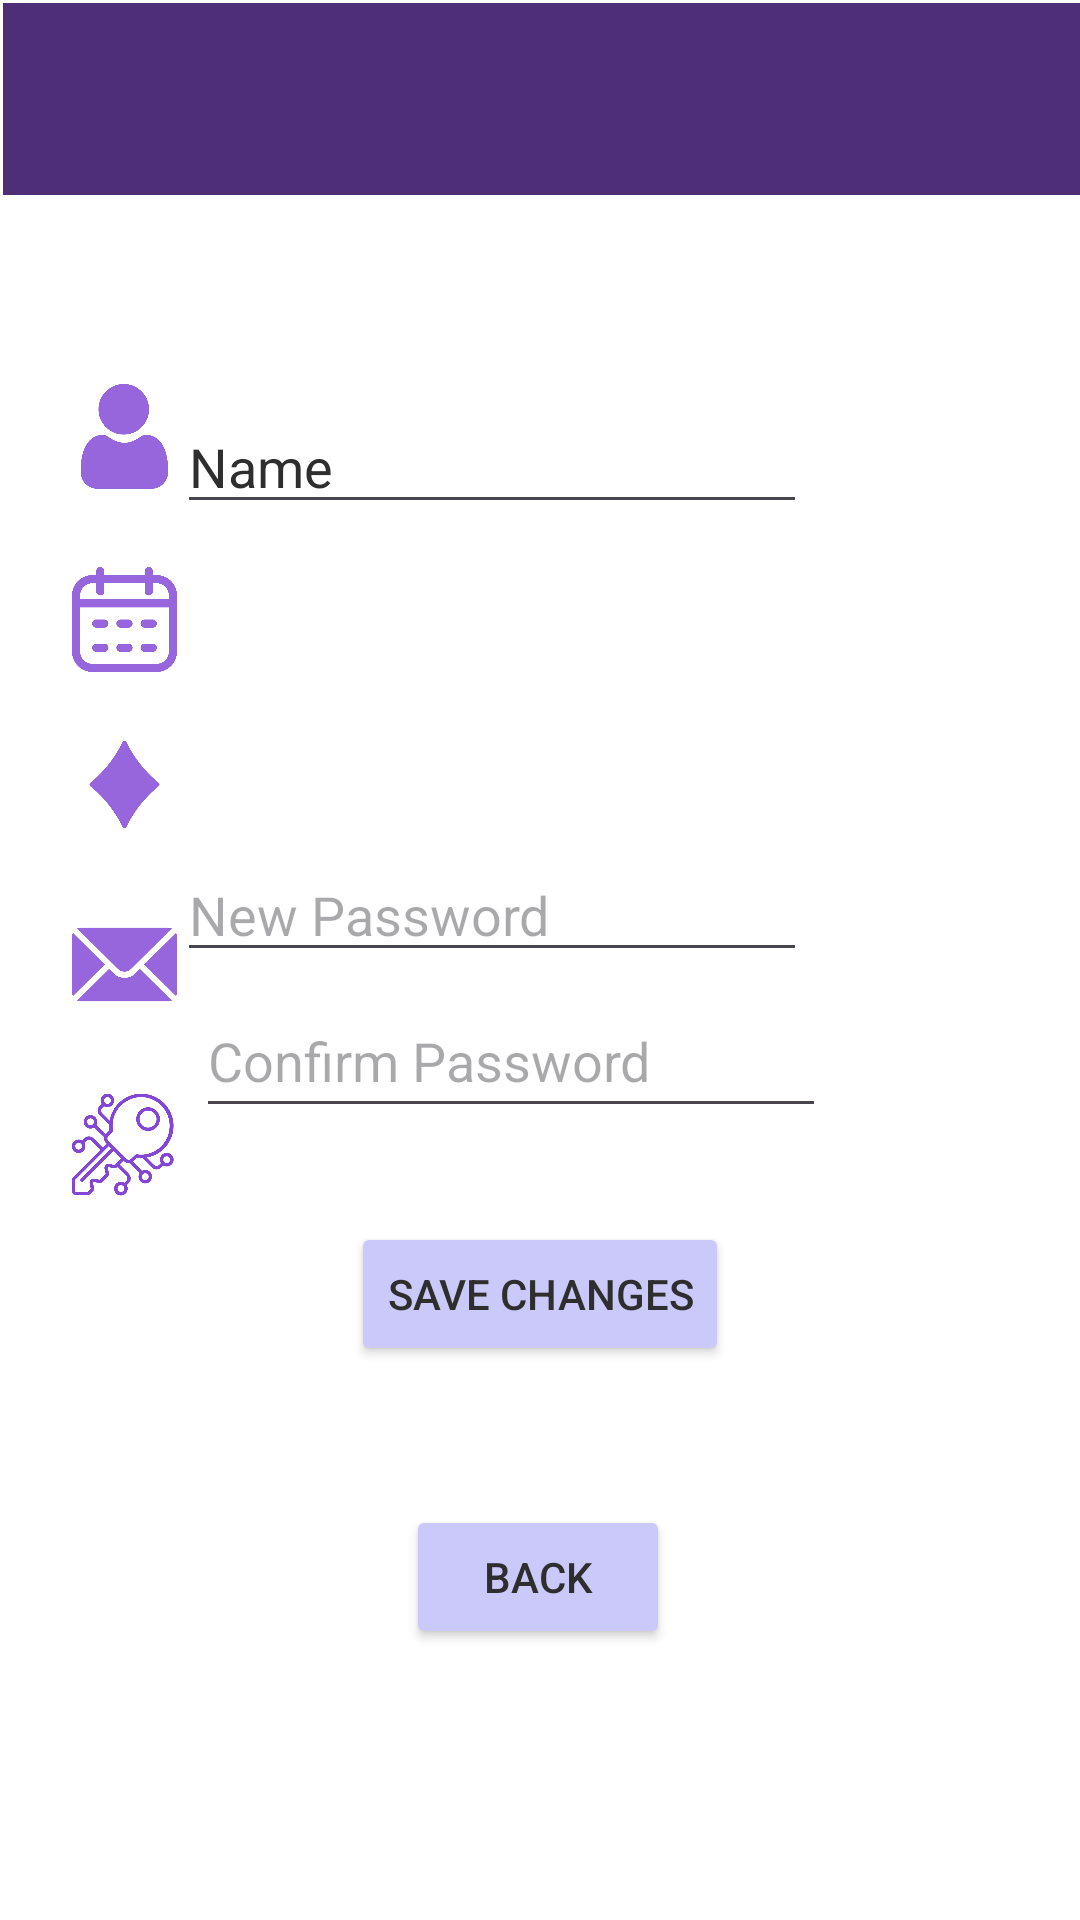

Layout XML and referenced resources for this Android screen:
<!-- AndroidManifest.xml: application theme Theme.HabitQuest -->
<!-- res/layout/activity_edit_profile_settings.xml -->
<?xml version="1.0" encoding="utf-8"?>
<androidx.constraintlayout.widget.ConstraintLayout xmlns:android="http://schemas.android.com/apk/res/android"
    xmlns:app="http://schemas.android.com/apk/res-auto"
    xmlns:tools="http://schemas.android.com/tools"
    android:id="@+id/main"
    android:layout_width="match_parent"
    android:layout_height="match_parent"
    android:background="#FFFFFF"
    tools:context=".profile_Settings_Activity">

    <com.google.android.material.bottomnavigation.BottomNavigationView
        android:id="@+id/bottomNavigationView2"
        android:layout_width="408dp"
        android:layout_height="59dp"
        android:layout_marginTop="663dp"
        android:layout_marginBottom="1dp"
        android:background="#4e2e76"
        app:layout_constraintBottom_toBottomOf="parent"
        app:layout_constraintEnd_toEndOf="parent"
        app:layout_constraintHorizontal_bias="0.666"
        app:layout_constraintStart_toStartOf="parent"
        app:layout_constraintTop_toTopOf="parent"
        app:layout_constraintVertical_bias="1.0" />


    <Button
        android:id="@+id/skiptomain"
        android:layout_width="wrap_content"
        android:layout_height="wrap_content"
        android:layout_marginBottom="268dp"
        android:backgroundTint="#CBC9FA"
        android:text="Save Changes"
        android:textColor="#2e2e2e"
        app:layout_constraintBottom_toBottomOf="parent"
        app:layout_constraintEnd_toEndOf="parent"
        app:layout_constraintStart_toStartOf="parent"
        app:layout_constraintTop_toBottomOf="@+id/editTextEmailAddress"
        app:layout_constraintVertical_bias="2.2" />

    <Button
        android:id="@+id/button2"
        android:layout_width="wrap_content"
        android:layout_height="wrap_content"
        android:backgroundTint="#CBC9FA"
        android:text="Back"
        android:textColor="#2e2e2e"
        app:layout_constraintBottom_toBottomOf="parent"
        app:layout_constraintEnd_toEndOf="parent"
        app:layout_constraintHorizontal_bias="0.498"
        app:layout_constraintStart_toStartOf="parent"
        app:layout_constraintTop_toBottomOf="@+id/skiptomain"
        app:layout_constraintTop_toTopOf="@id/toolbar"
        app:layout_constraintVertical_bias="0.847" />

    <ImageView
        android:id="@+id/user"
        android:layout_width="35dp"
        android:layout_height="35dp"
        android:layout_marginStart="16dp"
        android:layout_marginTop="128dp"
        app:layout_constraintEnd_toEndOf="@+id/toolbar"
        app:layout_constraintHorizontal_bias="0.02"
        app:layout_constraintStart_toStartOf="@+id/toolbar"
        app:layout_constraintTop_toTopOf="parent"
        app:srcCompat="@drawable/user"
        tools:visibility="visible" />

    <ImageView
        android:id="@+id/calendar"
        android:layout_width="35dp"
        android:layout_height="35dp"
        android:layout_marginStart="16dp"
        android:layout_marginTop="188dp"
        android:layout_marginBottom="8dp"
        app:layout_constraintEnd_toEndOf="@+id/toolbar"
        app:layout_constraintHorizontal_bias="0.02"
        app:layout_constraintStart_toStartOf="@+id/toolbar"
        app:layout_constraintTop_toTopOf="@+id/toolbar"
        app:srcCompat="@drawable/calendar"
        tools:visibility="visible"/>

    <ImageView
        android:id="@+id/diamond"
        android:layout_width="35dp"
        android:layout_height="35dp"
        android:layout_marginStart="16dp"
        android:layout_marginTop="244dp"
        android:layout_marginBottom="8dp"
        app:layout_constraintEnd_toEndOf="@+id/toolbar"
        app:layout_constraintHorizontal_bias="0.02"
        app:layout_constraintStart_toStartOf="@+id/toolbar"
        app:layout_constraintTop_toTopOf="parent"
        app:srcCompat="@drawable/diamond"
        tools:visibility="visible"/>


    <ImageView
        android:id="@+id/mail"
        android:layout_width="35dp"
        android:layout_height="35dp"
        android:layout_marginStart="16dp"
        android:layout_marginTop="304dp"
        android:layout_marginBottom="8dp"
        app:layout_constraintEnd_toEndOf="@+id/toolbar"
        app:layout_constraintHorizontal_bias="0.02"
        app:layout_constraintStart_toStartOf="@+id/toolbar"
        app:layout_constraintTop_toTopOf="parent"
        app:srcCompat="@drawable/mail"
        tools:visibility="visible"
        />


    <ImageView
        android:id="@+id/key"
        android:layout_width="35dp"
        android:layout_height="35dp"
        android:layout_marginStart="16dp"
        android:layout_marginTop="364dp"
        app:layout_constraintEnd_toEndOf="@+id/toolbar"
        app:layout_constraintHorizontal_bias="0.019"
        app:layout_constraintStart_toStartOf="@+id/toolbar"
        app:layout_constraintTop_toTopOf="parent"
        app:srcCompat="@drawable/key"
        tools:visibility="visible" />

    <EditText
        android:id="@+id/editTextBday"
        android:layout_width="wrap_content"
        android:layout_height="wrap_content"
        android:layout_marginStart="10dp"
        android:layout_marginTop="184dp"
        android:layout_marginEnd="101dp"
        android:layout_marginBottom="508dp"
        android:ems="10"
        android:inputType="date"
        android:text="01/01"
        android:textColor="#2e2e2e"
        app:layout_constraintBottom_toBottomOf="parent"
        app:layout_constraintEnd_toEndOf="parent"
        app:layout_constraintHorizontal_bias="0.518"
        app:layout_constraintStart_toEndOf="@+id/calendar"
        app:layout_constraintTop_toTopOf="parent"
        app:layout_constraintVertical_bias="0.0" />

    <EditText
        android:id="@+id/editTextPronouns"
        android:layout_width="wrap_content"
        android:layout_height="wrap_content"
        android:layout_marginStart="10dp"
        android:layout_marginTop="237dp"
        android:layout_marginEnd="101dp"
        android:layout_marginBottom="452dp"
        android:ems="10"
        android:inputType="text"
        android:text="Pronouns"
        android:textColor="#2e2e2e"
        app:layout_constraintBottom_toBottomOf="parent"
        app:layout_constraintEnd_toEndOf="parent"
        app:layout_constraintHorizontal_bias="0.518"
        app:layout_constraintStart_toEndOf="@+id/diamond"
        app:layout_constraintTop_toTopOf="parent"
        app:layout_constraintVertical_bias="0.0" />

    <EditText
        android:id="@+id/editTextEmailAddress"
        android:layout_width="wrap_content"
        android:layout_height="wrap_content"
        android:layout_marginStart="10dp"
        android:layout_marginTop="296dp"
        android:layout_marginEnd="101dp"
        android:layout_marginBottom="388dp"
        android:ems="10"
        android:inputType="textEmailAddress"
        android:text="Email"
        android:textColor="#2e2e2e"
        app:layout_constraintBottom_toBottomOf="parent"
        app:layout_constraintEnd_toEndOf="parent"
        app:layout_constraintHorizontal_bias="0.518"
        app:layout_constraintStart_toEndOf="@+id/mail"
        app:layout_constraintTop_toTopOf="parent"
        app:layout_constraintVertical_bias="0.0" />

    <EditText
        android:id="@+id/editTextText"
        android:layout_width="wrap_content"
        android:layout_height="wrap_content"
        android:layout_marginStart="10dp"
        android:layout_marginTop="129dp"
        android:layout_marginEnd="101dp"
        android:layout_marginBottom="5dp"
        android:textColor="#2e2e2e"
        android:ems="10"
        android:inputType="text"
        android:text="Name"
        app:layout_constraintBottom_toTopOf="@+id/editTextBday"
        app:layout_constraintEnd_toEndOf="parent"
        app:layout_constraintStart_toEndOf="@+id/user"
        app:layout_constraintTop_toTopOf="parent" />

    <EditText
        android:id="@+id/editTextPassword"
        android:layout_width="wrap_content"
        android:layout_height="wrap_content"
        android:layout_marginStart="10dp"
        android:layout_marginTop="296dp"
        android:layout_marginEnd="101dp"
        android:layout_marginBottom="315dp"
        android:ems="10"
        android:inputType="textPassword"
        android:hint="New Password"
        android:textColor="#2e2e2e"
        app:layout_constraintBottom_toBottomOf="@id/bottomNavigationView2"
        app:layout_constraintEnd_toEndOf="parent"
        app:layout_constraintHorizontal_bias="0.516"
        app:layout_constraintStart_toEndOf="@+id/mail"
        app:layout_constraintTop_toTopOf="@id/toolbar"
        app:layout_constraintVertical_bias="1.0" />


    <EditText
        android:id="@+id/editTextPasswordConfirm"
        android:layout_width="wrap_content"
        android:layout_height="wrap_content"
        android:layout_marginStart="24dp"
        android:layout_marginTop="4dp"
        android:layout_marginEnd="24dp"
        android:autofillHints="@string/prompt_password"
        android:ems="10"
        android:hint="Confirm Password"
        android:inputType="textPassword"
        android:textColor="#2e2e2e"
        android:minHeight="48dp"
        android:selectAllOnFocus="true"
        app:layout_constraintEnd_toEndOf="parent"
        app:layout_constraintHorizontal_bias="0.405"
        app:layout_constraintStart_toStartOf="parent"
        app:layout_constraintTop_toBottomOf="@+id/editTextPassword" />



    <androidx.appcompat.widget.Toolbar
        android:id="@+id/toolbar"
        android:layout_width="409dp"
        android:layout_height="wrap_content"
        android:layout_marginStart="1dp"
        android:layout_marginTop="1dp"
        android:layout_marginEnd="1dp"
        android:background="#4e2e76"
        android:minHeight="?attr/actionBarSize"
        android:theme="?attr/actionBarTheme"
        app:layout_constraintEnd_toEndOf="parent"
        app:layout_constraintHorizontal_bias="0.0"
        app:layout_constraintStart_toStartOf="parent"
        app:layout_constraintTop_toTopOf="parent" />

</androidx.constraintlayout.widget.ConstraintLayout>
<!-- resources referenced by this layout -->
<resources>
  <!-- drawable calendar: png bitmap (drawable, 16015 bytes) -->
  <!-- drawable diamond: png bitmap (drawable, 12906 bytes) -->
  <!-- drawable key: png bitmap (drawable, 34995 bytes) -->
  <!-- drawable mail: png bitmap (drawable, 16732 bytes) -->
  <!-- drawable user: png bitmap (drawable, 13745 bytes) -->
  <string name="prompt_password">Password</string>
  <style name="Theme.HabitQuest" parent="Base.Theme.HabitQuest" />
  <style name="Base.Theme.HabitQuest" parent="Theme.Material3.DayNight.NoActionBar">
          
          
      </style>
</resources>
